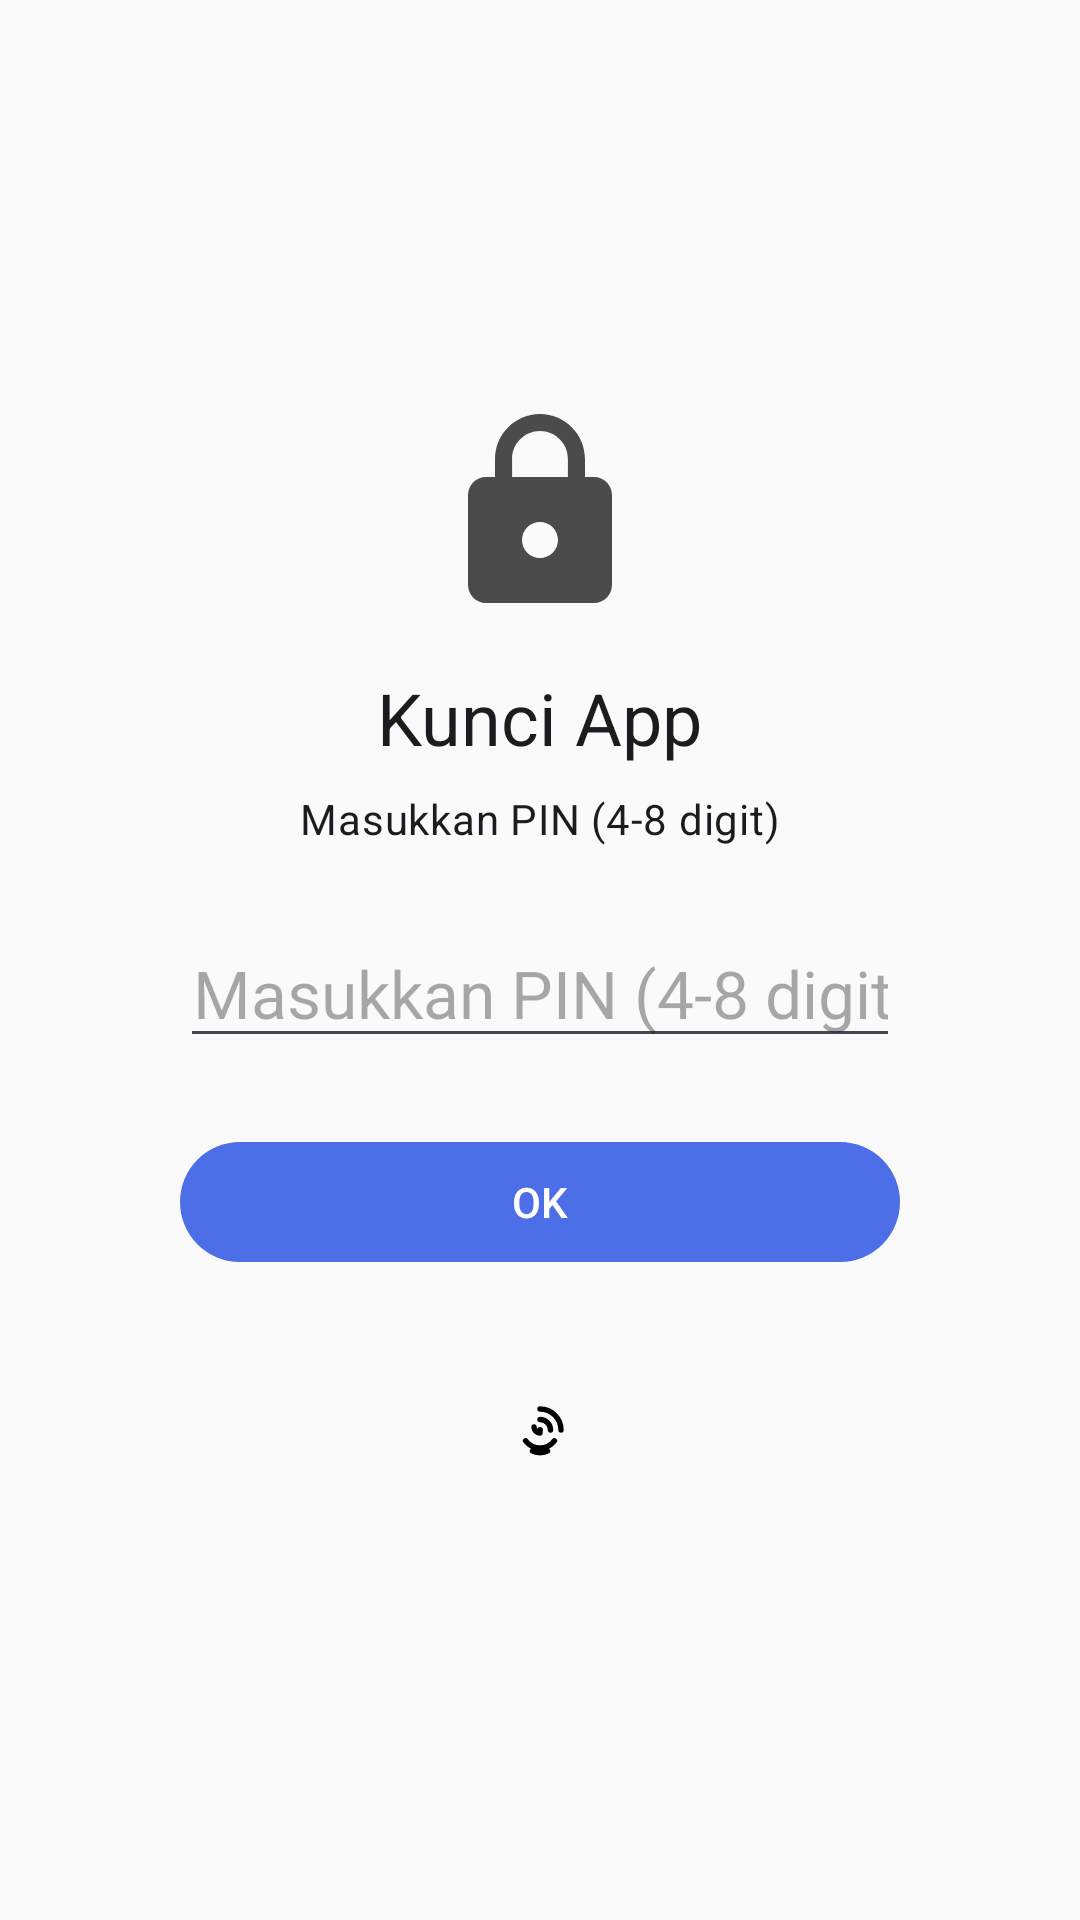

Reconstruct the res/layout file that produces this screen, plus the resources it refers to.
<!-- AndroidManifest.xml: application theme Theme.Kcum -->
<!-- res/layout/activity_pin.xml -->
<?xml version="1.0" encoding="utf-8"?>
<LinearLayout xmlns:android="http://schemas.android.com/apk/res/android"
    android:layout_width="match_parent"
    android:layout_height="match_parent"
    android:gravity="center"
    android:orientation="vertical"
    android:padding="32dp">

    <ImageView
        android:layout_width="72dp"
        android:layout_height="72dp"
        android:contentDescription="@null"
        android:src="@drawable/ic_lock"
        android:alpha="0.7" />

    <TextView
        android:id="@+id/txt_pin_title"
        android:layout_width="wrap_content"
        android:layout_height="wrap_content"
        android:layout_marginTop="16dp"
        android:text="@string/pin_verify_title"
        android:textAppearance="?attr/textAppearanceHeadlineSmall" />

    <TextView
        android:id="@+id/txt_pin_subtitle"
        android:layout_width="wrap_content"
        android:layout_height="wrap_content"
        android:layout_marginTop="8dp"
        android:text="@string/pin_enter_hint"
        android:textAppearance="?attr/textAppearanceBodyMedium" />

    <EditText
        android:id="@+id/et_pin"
        android:layout_width="240dp"
        android:layout_height="wrap_content"
        android:layout_marginTop="24dp"
        android:gravity="center"
        android:hint="@string/pin_enter_hint"
        android:importantForAutofill="no"
        android:inputType="numberPassword"
        android:maxLength="8"
        android:textAppearance="?attr/textAppearanceTitleLarge" />

    <TextView
        android:id="@+id/txt_pin_error"
        android:layout_width="wrap_content"
        android:layout_height="wrap_content"
        android:layout_marginTop="8dp"
        android:textColor="?attr/colorError"
        android:visibility="gone"
        android:textAppearance="?attr/textAppearanceBodyMedium" />

    <com.google.android.material.button.MaterialButton
        android:id="@+id/btn_pin_ok"
        android:layout_width="240dp"
        android:layout_height="wrap_content"
        android:layout_marginTop="24dp"
        android:text="@string/ok" />

    <ImageButton
        android:id="@+id/btn_biometric"
        android:layout_width="56dp"
        android:layout_height="56dp"
        android:layout_marginTop="24dp"
        android:background="?attr/selectableItemBackgroundBorderless"
        android:contentDescription="@string/settings_biometric"
        android:src="@drawable/ic_fingerprint" />

</LinearLayout>
<!-- resources referenced by this layout -->
<resources>
  <!-- drawable ic_fingerprint (drawable) -->
  <?xml version="1.0" encoding="utf-8"?>
  <vector xmlns:android="http://schemas.android.com/apk/res/android"
      android:width="24dp"
      android:height="24dp"
      android:viewportWidth="24"
      android:viewportHeight="24">
      <path android:pathData="M12,5 a7,7 0 0 1 7,7" android:strokeColor="#FF000000" android:strokeWidth="1.8" android:strokeLineCap="round" />
      <path android:pathData="M12,8.5 a3.5,3.5 0 0 1 3.5,3.5" android:strokeColor="#FF000000" android:strokeWidth="1.8" android:strokeLineCap="round" />
      <path android:pathData="M12,11 a1,1 0 1 0 0.001,0" android:fillColor="#FF000000" />
      <path android:pathData="M12,13 a2,2 0 0 1 -2,-2" android:strokeColor="#FF000000" android:strokeWidth="1.8" android:strokeLineCap="round" />
      <path android:pathData="M7.2,15.6 a6,6 0 0 0 9.6,0" android:strokeColor="#FF000000" android:strokeWidth="1.8" android:strokeLineCap="round" />
      <path android:pathData="M9.5,19 a6,6 0 0 0 5,0" android:strokeColor="#FF000000" android:strokeWidth="1.8" android:strokeLineCap="round" />
  </vector>
  <!-- drawable ic_lock (drawable) -->
  <?xml version="1.0" encoding="utf-8"?>
  <vector xmlns:android="http://schemas.android.com/apk/res/android"
      android:width="24dp"
      android:height="24dp"
      android:viewportWidth="24"
      android:viewportHeight="24">
      <path android:pathData="M18 8h-1V6c0-2.76-2.24-5-5-5S7 3.24 7 6v2H6c-1.1 0-2 .9-2 2v10c0 1.1.9 2 2 2h12c1.1 0 2-.9 2-2V10c0-1.1-.9-2-2-2zm-6 9c-1.1 0-2-.9-2-2s.9-2 2-2 2 .9 2 2-.9 2-2 2zm3.1-9H8.9V6c0-1.71 1.39-3.1 3.1-3.1 1.71 0 3.1 1.39 3.1 3.1v2z" android:fillColor="#FF000000" />
  </vector>
  <string name="ok">OK</string>
  <string name="pin_enter_hint">Masukkan PIN (4-8 digit)</string>
  <string name="pin_verify_title">Kunci App</string>
  <string name="settings_biometric">Pengesahan biometrik</string>
  <style name="Theme.Kcum" parent="Theme.Material3.DayNight.NoActionBar">
          <item name="colorPrimary">@color/primary</item>
          <item name="colorOnPrimary">@color/on_primary</item>
          <item name="colorPrimaryContainer">@color/primary_container</item>
          <item name="colorOnPrimaryContainer">@color/on_primary_container</item>
          <item name="colorSecondary">@color/secondary</item>
          <item name="colorOnSecondary">@color/on_secondary</item>
          <item name="android:windowBackground">@color/light_background</item>
          <item name="colorSurface">@color/light_surface</item>
          <item name="android:statusBarColor">@color/light_surface</item>
          <item name="android:navigationBarColor">@color/light_surface</item>
          <item name="android:windowLightStatusBar">true</item>
      </style>
  <color name="primary">#4C6FE8</color>
  <color name="on_primary">#FFFFFF</color>
  <color name="primary_container">#DDE4FF</color>
  <color name="on_primary_container">#001159</color>
  <color name="secondary">#00897B</color>
  <color name="on_secondary">#FFFFFF</color>
  <color name="light_background">#FAFAFA</color>
  <color name="light_surface">#FFFFFF</color>
</resources>
